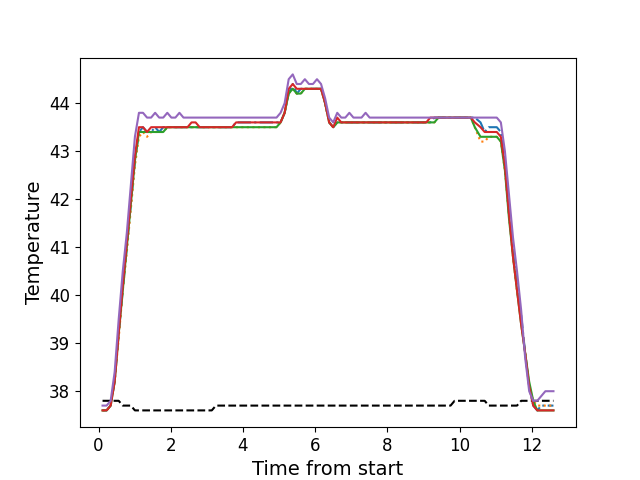

The table this chart was drawn from, first rows:
, times, neutral, z1, z2, z3, z4, z5
0, 0.1115, 37.8, 37.6, 37.6, 37.6, 37.6, 37.7
1, 0.2235, 37.8, 37.6, 37.6, 37.6, 37.6, 37.7
2, 0.3358, 37.8, 37.7, 37.7, 37.7, 37.7, 37.8
3, 0.4468, 37.8, 38.2, 38.2, 38.2, 38.2, 38.4
4, 0.5588, 37.8, 39.2, 39.1, 39.2, 39.2, 39.5
5, 0.6718, 37.7, 40.1, 40.1, 40.1, 40.2, 40.5
6, 0.7838, 37.7, 41.0, 40.9, 41.0, 41.1, 41.3
7, 0.8958, 37.7, 41.9, 41.8, 41.9, 42.0, 42.3
8, 1.008, 37.6, 42.8, 42.7, 42.8, 42.9, 43.3
9, 1.12, 37.6, 43.4, 43.3, 43.4, 43.5, 43.8
10, 1.232, 37.6, 43.5, 43.4, 43.4, 43.5, 43.8
11, 1.344, 37.6, 43.4, 43.3, 43.4, 43.4, 43.7
12, 1.457, 37.6, 43.4, 43.4, 43.4, 43.5, 43.7
13, 1.568, 37.6, 43.5, 43.4, 43.4, 43.5, 43.8
14, 1.68, 37.6, 43.4, 43.4, 43.4, 43.5, 43.7
15, 1.792, 37.6, 43.5, 43.4, 43.4, 43.5, 43.7
16, 1.905, 37.6, 43.5, 43.5, 43.5, 43.5, 43.8
17, 2.017, 37.6, 43.5, 43.5, 43.5, 43.5, 43.7
18, 2.129, 37.6, 43.5, 43.5, 43.5, 43.5, 43.7
19, 2.241, 37.6, 43.5, 43.5, 43.5, 43.5, 43.8
20, 2.353, 37.6, 43.5, 43.5, 43.5, 43.5, 43.7
21, 2.465, 37.6, 43.5, 43.5, 43.5, 43.5, 43.7
22, 2.577, 37.6, 43.5, 43.5, 43.5, 43.6, 43.7
23, 2.689, 37.6, 43.5, 43.5, 43.5, 43.6, 43.7
24, 2.802, 37.6, 43.5, 43.5, 43.5, 43.5, 43.7
25, 2.913, 37.6, 43.5, 43.5, 43.5, 43.5, 43.7
26, 3.024, 37.6, 43.5, 43.5, 43.5, 43.5, 43.7
27, 3.137, 37.6, 43.5, 43.5, 43.5, 43.5, 43.7
28, 3.25, 37.7, 43.5, 43.5, 43.5, 43.5, 43.7
29, 3.362, 37.7, 43.5, 43.5, 43.5, 43.5, 43.7
30, 3.473, 37.7, 43.5, 43.5, 43.5, 43.5, 43.7
31, 3.585, 37.7, 43.5, 43.5, 43.5, 43.5, 43.7
32, 3.697, 37.7, 43.5, 43.5, 43.5, 43.5, 43.7
33, 3.81, 37.7, 43.6, 43.5, 43.5, 43.6, 43.7
34, 3.922, 37.7, 43.6, 43.5, 43.5, 43.6, 43.7
35, 4.035, 37.7, 43.6, 43.5, 43.5, 43.6, 43.7
36, 4.146, 37.7, 43.6, 43.5, 43.5, 43.6, 43.7
37, 4.258, 37.7, 43.6, 43.5, 43.5, 43.6, 43.7
38, 4.37, 37.7, 43.6, 43.5, 43.5, 43.6, 43.7
39, 4.482, 37.7, 43.6, 43.5, 43.5, 43.6, 43.7
40, 4.593, 37.7, 43.6, 43.5, 43.5, 43.6, 43.7
41, 4.705, 37.7, 43.6, 43.5, 43.5, 43.6, 43.7
42, 4.817, 37.7, 43.6, 43.5, 43.5, 43.6, 43.7
43, 4.929, 37.7, 43.6, 43.5, 43.5, 43.6, 43.7
44, 5.042, 37.7, 43.6, 43.6, 43.6, 43.6, 43.8
45, 5.154, 37.7, 43.8, 43.8, 43.8, 43.8, 44.0
46, 5.266, 37.7, 44.2, 44.2, 44.2, 44.3, 44.5
47, 5.379, 37.7, 44.4, 44.3, 44.3, 44.4, 44.6
48, 5.49, 37.7, 44.2, 44.2, 44.2, 44.3, 44.4
49, 5.603, 37.7, 44.3, 44.2, 44.2, 44.3, 44.4
50, 5.715, 37.7, 44.3, 44.3, 44.3, 44.3, 44.5
51, 5.827, 37.7, 44.3, 44.3, 44.3, 44.3, 44.4
52, 5.939, 37.7, 44.3, 44.3, 44.3, 44.3, 44.4
53, 6.05, 37.7, 44.3, 44.3, 44.3, 44.3, 44.5
54, 6.162, 37.7, 44.3, 44.3, 44.3, 44.3, 44.4
55, 6.275, 37.7, 44.0, 44.0, 44.0, 44.0, 44.1
56, 6.387, 37.7, 43.6, 43.6, 43.6, 43.6, 43.7
57, 6.499, 37.7, 43.5, 43.5, 43.5, 43.5, 43.6
58, 6.611, 37.7, 43.6, 43.6, 43.6, 43.7, 43.8
59, 6.722, 37.7, 43.6, 43.6, 43.6, 43.6, 43.7
... 52 more rows
